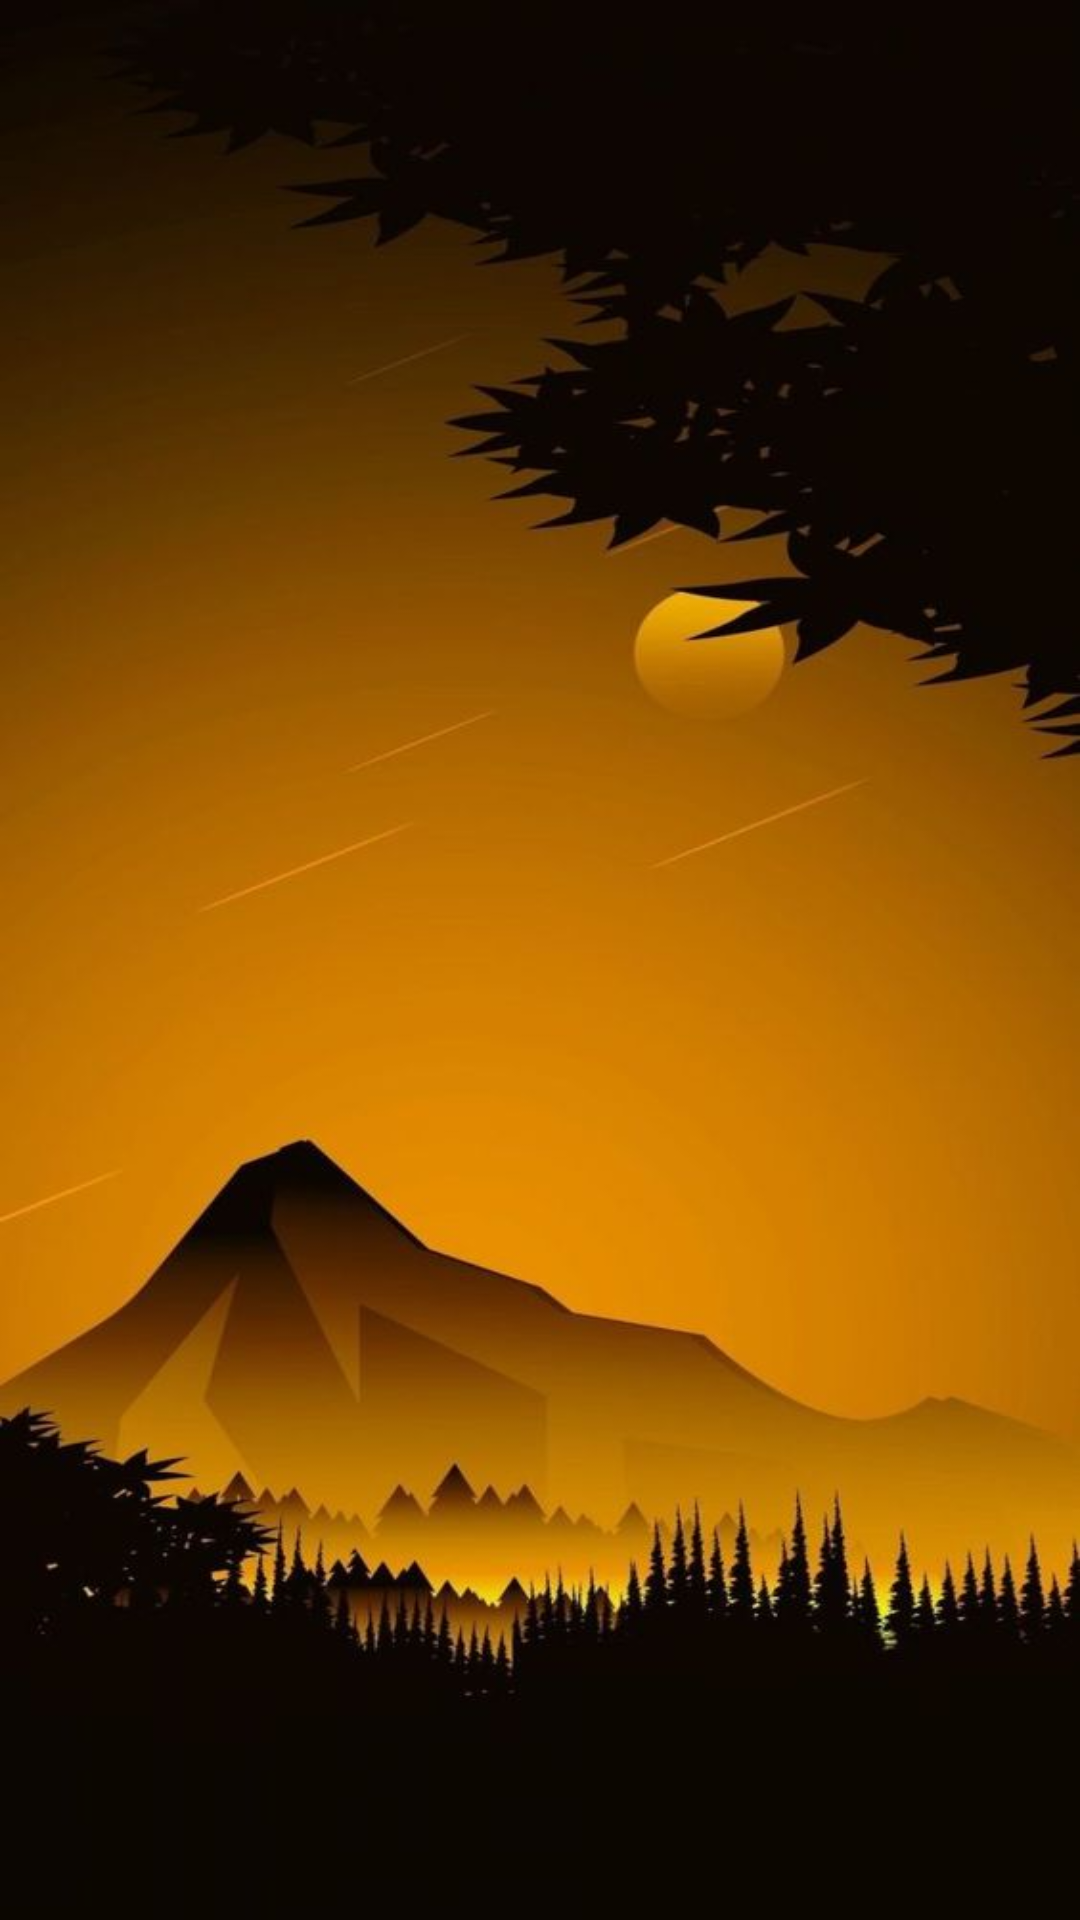

The Android layout XML behind this screen, and the referenced resources:
<!-- AndroidManifest.xml: application theme Theme.Weatherforecast -->
<!-- res/layout/activity_main.xml -->
<?xml version="1.0" encoding="utf-8"?>
<layout xmlns:android="http://schemas.android.com/apk/res/android"
    xmlns:app="http://schemas.android.com/apk/res-auto"
    xmlns:tools="http://schemas.android.com/tools">

    <data>

        <variable
            name="forecastAdapter"
            type="com.openweathermap.forecast.ui.WeatherAdapter" />
    </data>


<androidx.constraintlayout.widget.ConstraintLayout android:id="@+id/main"
    android:layout_width="match_parent"
    android:layout_height="match_parent"
    android:background="@drawable/bg">


    <ProgressBar
        android:id="@+id/progressBar"
        android:layout_width="wrap_content"
        android:layout_height="wrap_content"
        app:layout_constraintBottom_toBottomOf="parent"
        app:layout_constraintEnd_toEndOf="parent"
        app:layout_constraintStart_toStartOf="parent"
        android:visibility="visible"
        app:layout_constraintTop_toTopOf="parent" />

<androidx.constraintlayout.widget.ConstraintLayout

    android:id="@+id/content_layout"
    android:layout_width="match_parent"
    android:layout_height="0dp"
    app:layout_constraintHeight_percent="0.8"
    android:visibility="visible"
    app:layout_constraintStart_toStartOf="parent"
    app:layout_constraintEnd_toEndOf="parent"
    app:layout_constraintTop_toTopOf="parent"
    app:layout_constraintBottom_toTopOf="@id/forecastRecyclerView"
    >


    <TextView
        android:id="@+id/time_zone"
        android:layout_width="wrap_content"
        android:layout_height="wrap_content"
        android:layout_marginTop="20dp"
        android:textColor="@color/white"
        android:textSize="30sp"
        app:layout_constraintStart_toStartOf="parent"
        app:layout_constraintTop_toTopOf="parent"
        app:layout_constraintEnd_toEndOf="parent"
        />

    <View
        android:id="@+id/emptyView"
        android:layout_width="wrap_content"
        android:layout_height="20dp"
        app:layout_constraintTop_toBottomOf="@id/time_zone"
        app:layout_constraintStart_toStartOf="parent"
        app:layout_constraintEnd_toEndOf="parent"
        />

    <ImageView
        android:id="@+id/iconToday"
        android:layout_width="80dp"
        android:scaleType="fitCenter"
        android:layout_height="wrap_content"
        android:layout_margin="8dp"
        app:layout_constraintStart_toStartOf="parent"
        app:layout_constraintTop_toBottomOf="@id/emptyView"
        app:layout_constraintEnd_toEndOf="parent"
        />

    <TextView
        android:id="@+id/temp_today"
        android:layout_width="wrap_content"
        android:layout_height="wrap_content"
        android:textColor="@color/white"
        android:textSize="25sp"
        app:layout_constraintStart_toStartOf="parent"
        app:layout_constraintTop_toBottomOf="@id/iconToday"
        app:layout_constraintEnd_toEndOf="parent"
        />

    <TextView
        android:id="@+id/feels_like"
        android:layout_width="wrap_content"
        android:layout_height="wrap_content"
        android:layout_margin="8dp"
        android:textColor="@color/white"
        app:layout_constraintTop_toBottomOf="@id/temp_today"
        app:layout_constraintStart_toStartOf="parent"
        app:layout_constraintEnd_toEndOf="parent"
        />

    <TextView
        android:id="@+id/today_description"
        android:layout_width="wrap_content"
        android:layout_height="wrap_content"
        android:layout_margin="8dp"
        android:textColor="@color/white"
        app:layout_constraintTop_toBottomOf="@id/feels_like"
        app:layout_constraintStart_toStartOf="parent"
        app:layout_constraintEnd_toEndOf="parent"
        />


</androidx.constraintlayout.widget.ConstraintLayout>

    <androidx.recyclerview.widget.RecyclerView
        android:id="@+id/forecastRecyclerView"
        android:layout_width="match_parent"
        android:layout_height="0dp"
        app:layout_constraintHeight_percent="0.2"
        android:visibility="visible"
        app:adapter="@{forecastAdapter}"
        android:orientation="horizontal"
        app:layoutManager="androidx.recyclerview.widget.LinearLayoutManager"
        app:layout_constraintStart_toStartOf="parent"
        app:layout_constraintEnd_toEndOf="parent"
        app:layout_constraintBottom_toBottomOf="parent"
        />

</androidx.constraintlayout.widget.ConstraintLayout>

</layout>
<!-- resources referenced by this layout -->
<resources>
  <color name="white">#FFFFFFFF</color>
  <!-- drawable bg: jpg bitmap (drawable, 35340 bytes) -->
  <style name="Theme.Weatherforecast" parent="Theme.MaterialComponents.DayNight.DarkActionBar">
          
          <item name="colorPrimary">@android:color/black</item>
          <item name="colorPrimaryVariant">@color/purple_700</item>
          <item name="colorOnPrimary">@color/white</item>
          
          <item name="colorSecondary">@color/teal_200</item>
          <item name="colorSecondaryVariant">@color/teal_700</item>
          <item name="colorOnSecondary">@color/black</item>
          
          <item name="android:statusBarColor" tools:targetApi="l">?attr/colorPrimaryVariant</item>
          
  
          <item name="windowActionBar">true</item>
          <item name="windowNoTitle">false</item>
          <item name="android:windowFullscreen">true</item>
      </style>
  <color name="purple_700">#FF3700B3</color>
  <color name="teal_200">#FF03DAC5</color>
  <color name="teal_700">#FF018786</color>
  <color name="black">#FF000000</color>
</resources>
